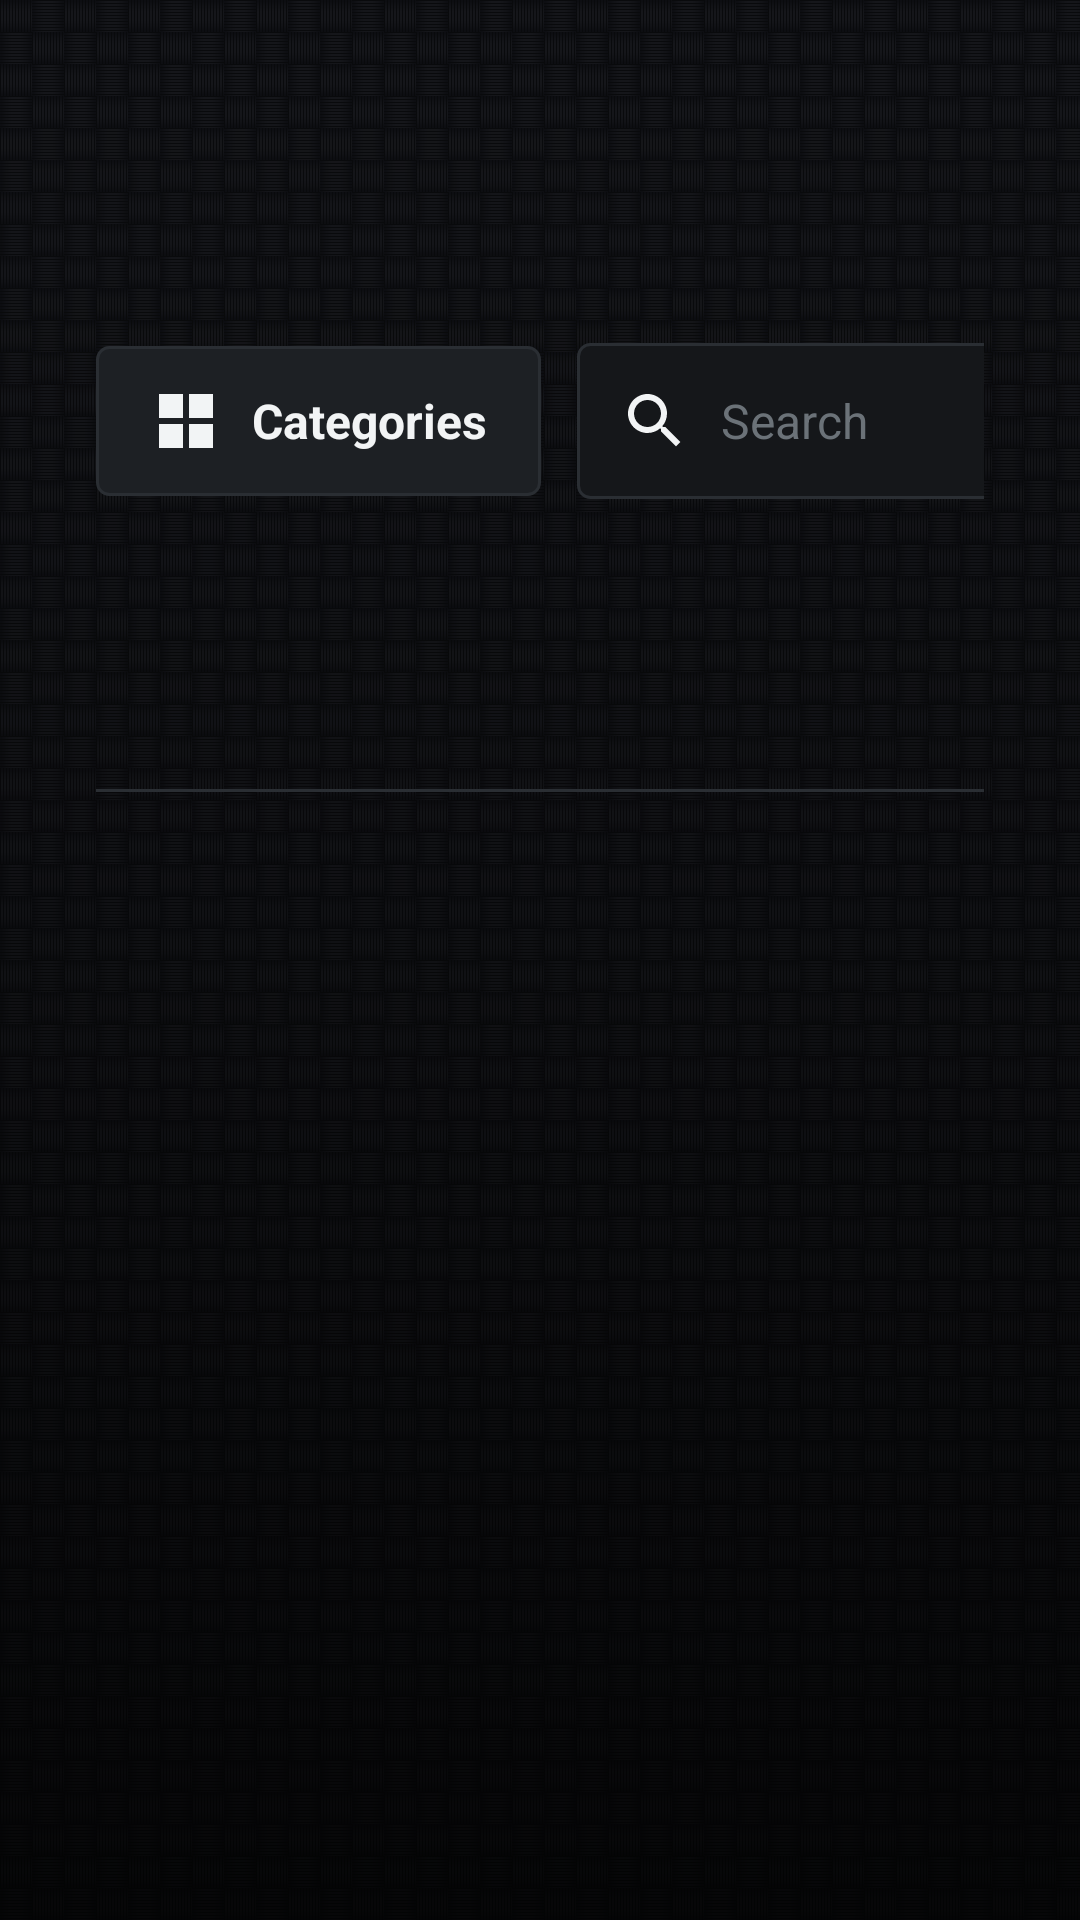

The Android layout XML behind this screen, and the referenced resources:
<!-- AndroidManifest.xml: application theme Theme.HGA -->
<!-- res/layout/activity_browse.xml -->
<?xml version="1.0" encoding="utf-8"?>
<LinearLayout xmlns:android="http://schemas.android.com/apk/res/android"
    android:layout_width="match_parent"
    android:layout_height="match_parent"
    android:background="@drawable/bg_carbon"
    android:orientation="vertical"
    android:padding="@dimen/screen_pad">

    <LinearLayout
        android:layout_width="match_parent"
        android:layout_height="wrap_content"
        android:gravity="center_vertical"
        android:orientation="horizontal">

        <TextView
            android:id="@+id/browseTitle"
            style="@style/Hga.Title"
            android:layout_width="0dp"
            android:layout_height="wrap_content"
            android:layout_weight="1"
            android:text="@string/menu_live" />

        <TextView
            android:id="@+id/btnCategories"
            style="@style/Hga.Button"
            android:layout_width="wrap_content"
            android:layout_height="wrap_content"
            android:layout_marginRight="12dp"
            android:drawableLeft="@drawable/ic_grid"
            android:drawablePadding="10dp"
            android:paddingLeft="18dp"
            android:paddingRight="18dp"
            android:text="Categories" />

        <EditText
            android:id="@+id/browseSearch"
            style="@style/Hga.Input"
            android:layout_width="320dp"
            android:layout_height="wrap_content"
            android:drawableLeft="@drawable/ic_search"
            android:drawablePadding="10dp"
            android:hint="@string/search_hint"
            android:imeOptions="actionSearch"
            android:inputType="text" />
    </LinearLayout>

    <View
        android:layout_width="match_parent"
        android:layout_height="1dp"
        android:layout_marginTop="14dp"
        android:background="@color/carbon_line" />

    <LinearLayout
        android:layout_width="match_parent"
        android:layout_height="0dp"
        android:layout_marginTop="14dp"
        android:layout_weight="1"
        android:orientation="horizontal">

        <androidx.recyclerview.widget.RecyclerView
            android:id="@+id/categoryList"
            android:layout_width="290dp"
            android:layout_height="match_parent"
            android:clipToPadding="false"
            android:paddingBottom="12dp" />

        <View
            android:layout_width="1dp"
            android:layout_height="match_parent"
            android:layout_marginLeft="10dp"
            android:layout_marginRight="16dp"
            android:background="@color/carbon_line" />

        <FrameLayout
            android:layout_width="match_parent"
            android:layout_height="match_parent">

            <androidx.recyclerview.widget.RecyclerView
                android:id="@+id/contentList"
                android:layout_width="match_parent"
                android:layout_height="match_parent"
                android:clipToPadding="false"
                android:paddingBottom="12dp" />

            <TextView
                android:id="@+id/browseEmpty"
                style="@style/Hga.Body"
                android:layout_width="wrap_content"
                android:layout_height="wrap_content"
                android:layout_gravity="center"
                android:text="@string/no_results"
                android:visibility="gone" />
        </FrameLayout>

        <ScrollView
            android:id="@+id/letterScroll"
            android:layout_width="66dp"
            android:layout_height="match_parent"
            android:layout_marginLeft="10dp"
            android:scrollbars="none">

            <LinearLayout
                android:id="@+id/letterRail"
                android:layout_width="match_parent"
                android:layout_height="wrap_content"
                android:orientation="vertical" />
        </ScrollView>
    </LinearLayout>
</LinearLayout>
<!-- resources referenced by this layout -->
<resources>
  <color name="carbon_line">#2A2E33</color>
  <dimen name="screen_pad">32dp</dimen>
  <!-- drawable bg_carbon (drawable) -->
  <?xml version="1.0" encoding="utf-8"?>
  <layer-list xmlns:android="http://schemas.android.com/apk/res/android">
      <item android:drawable="@color/carbon_bg" />
      <item android:drawable="@drawable/carbon_weave" />
      <item>
          <shape android:shape="rectangle">
              <gradient
                  android:angle="270"
                  android:startColor="#00000000"
                  android:centerColor="#40000000"
                  android:endColor="#B3000000"
                  android:type="linear" />
          </shape>
      </item>
  </layer-list>
  <!-- drawable ic_grid (drawable) -->
  <?xml version="1.0" encoding="utf-8"?>
  <vector xmlns:android="http://schemas.android.com/apk/res/android"
      android:width="24dp" android:height="24dp"
      android:viewportWidth="24" android:viewportHeight="24">
      <path android:fillColor="#F2F4F5" android:pathData="M3,3h8v8H3V3zM13,3h8v8h-8V3zM3,13h8v8H3V13zM13,13h8v8h-8V13z" />
  </vector>
  <!-- drawable ic_search (drawable) -->
  <?xml version="1.0" encoding="utf-8"?>
  <vector xmlns:android="http://schemas.android.com/apk/res/android"
      android:width="24dp" android:height="24dp"
      android:viewportWidth="24" android:viewportHeight="24">
      <path android:fillColor="#F2F4F5" android:pathData="M15.5,14h-0.79l-0.28,-0.27C15.41,12.59 16,11.11 16,9.5C16,5.91 13.09,3 9.5,3S3,5.91 3,9.5S5.91,16 9.5,16c1.61,0 3.09,-0.59 4.23,-1.57l0.27,0.28v0.79l5,4.99L20.49,19L15.5,14zM9.5,14C7.01,14 5,11.99 5,9.5S7.01,5 9.5,5S14,7.01 14,9.5S11.99,14 9.5,14z" />
  </vector>
  <string name="menu_live">Live TV</string>
  <string name="no_results">Nothing found</string>
  <string name="search_hint">Search</string>
  <style name="Hga.Body" parent="">
          <item name="android:textColor">@color/text_secondary</item>
          <item name="android:textSize">15sp</item>
      </style>
  <style name="Hga.Button" parent="">
          <item name="android:background">@drawable/bg_button</item>
          <item name="android:textColor">@color/text_primary</item>
          <item name="android:textSize">16sp</item>
          <item name="android:textStyle">bold</item>
          <item name="android:paddingLeft">26dp</item>
          <item name="android:paddingRight">26dp</item>
          <item name="android:minHeight">50dp</item>
          <item name="android:gravity">center</item>
          <item name="android:focusable">true</item>
          <item name="android:clickable">true</item>
          <item name="android:textAllCaps">false</item>
      </style>
  <style name="Hga.Input" parent="">
          <item name="android:background">@drawable/bg_input</item>
          <item name="android:textColor">@color/text_primary</item>
          <item name="android:textColorHint">@color/text_dim</item>
          <item name="android:textSize">16sp</item>
          <item name="android:padding">14dp</item>
          <item name="android:singleLine">true</item>
          <item name="android:minHeight">50dp</item>
      </style>
  <style name="Hga.Title" parent="">
          <item name="android:textColor">@color/text_primary</item>
          <item name="android:textSize">26sp</item>
          <item name="android:textStyle">bold</item>
          <item name="android:letterSpacing" tools:targetApi="21">0.02</item>
      </style>
  <color name="carbon_bg">#0B0C0E</color>
  <!-- drawable carbon_weave (drawable) -->
  <?xml version="1.0" encoding="utf-8"?>
  <bitmap xmlns:android="http://schemas.android.com/apk/res/android"
      android:src="@drawable/carbon_tile"
      android:tileModeX="repeat"
      android:tileModeY="repeat"
      android:dither="true" />
  <color name="text_secondary">#9BA3AB</color>
  <color name="text_primary">#F2F4F5</color>
  <color name="text_dim">#6B7278</color>
  <color name="hga_accent">#00B9F1</color>
  <color name="hga_accent_dim">#0A6F8F</color>
  <color name="carbon_surface_alt">#1D2024</color>
  <color name="carbon_surface">#15171A</color>
</resources>
